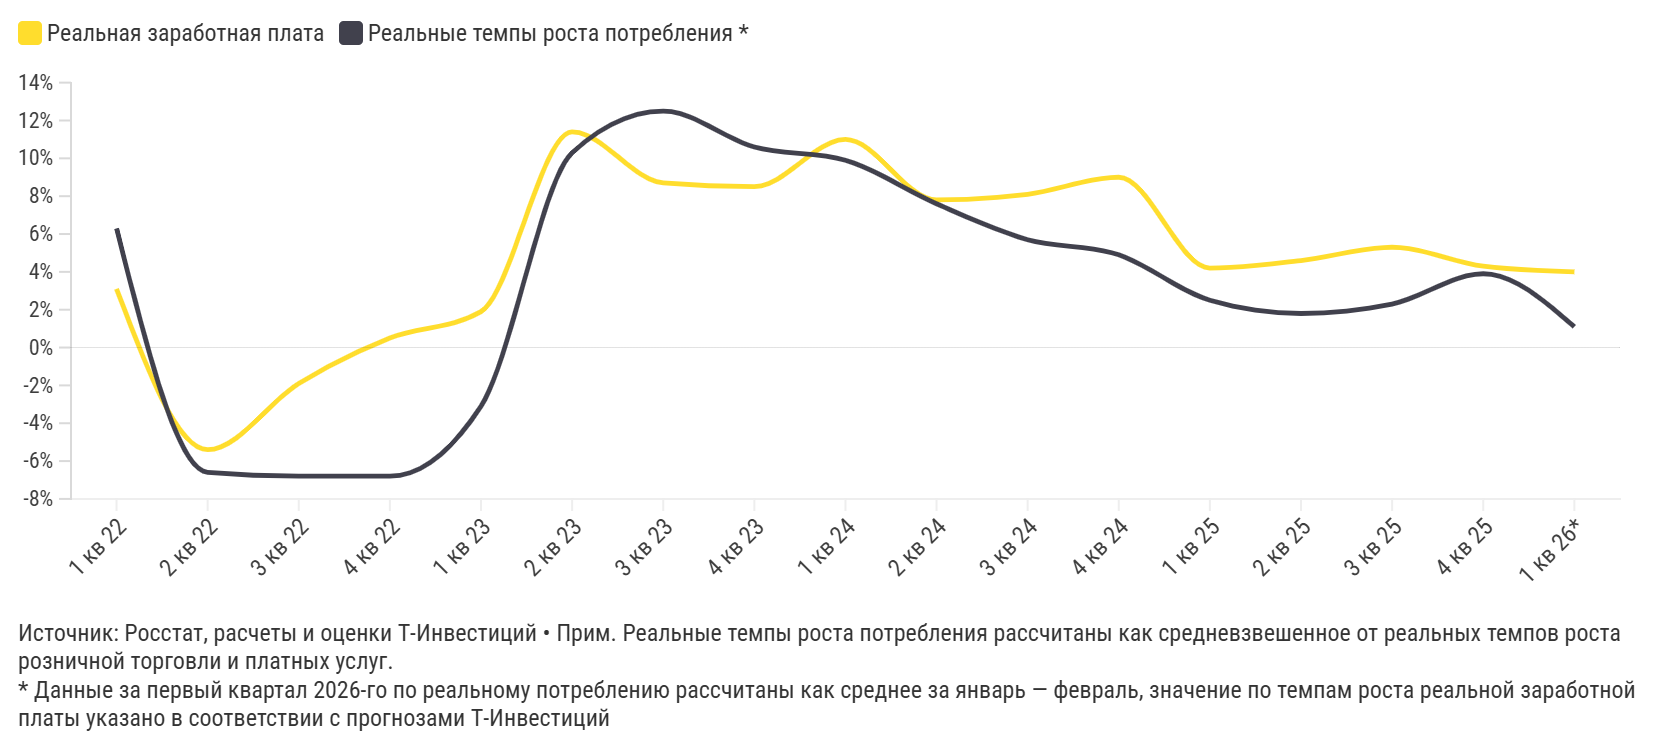

The data file committed next to this chart (first rows):
label, Реальная заработная плата, Реальные темпы роста потребления *
1 кв 22, 3,1%, 6,3%
2 кв 22, -5,4%, -6,6%
3 кв 22, -1,9%, -6,8%
4 кв 22, 0,5%, -6,8%
1 кв 23, 1,9%, -3,1%
2 кв 23, 11,4%, 10,3%
3 кв 23, 8,7%, 12,5%
4 кв 23, 8,5%, 10,6%
1 кв 24, 11,0%, 9,9%
2 кв 24, 7,8%, 7,6%
3 кв 24, 8,1%, 5,7%
4 кв 24, 9,0%, 4,9%
1 кв 25, 4,2%, 2,5%
2 кв 25, 4,6%, 1,8%
3 кв 25, 5,3%, 2,3%
4 кв 25, 4,3%, 3,9%
1 кв 26*, 4,0%, 1,1%
